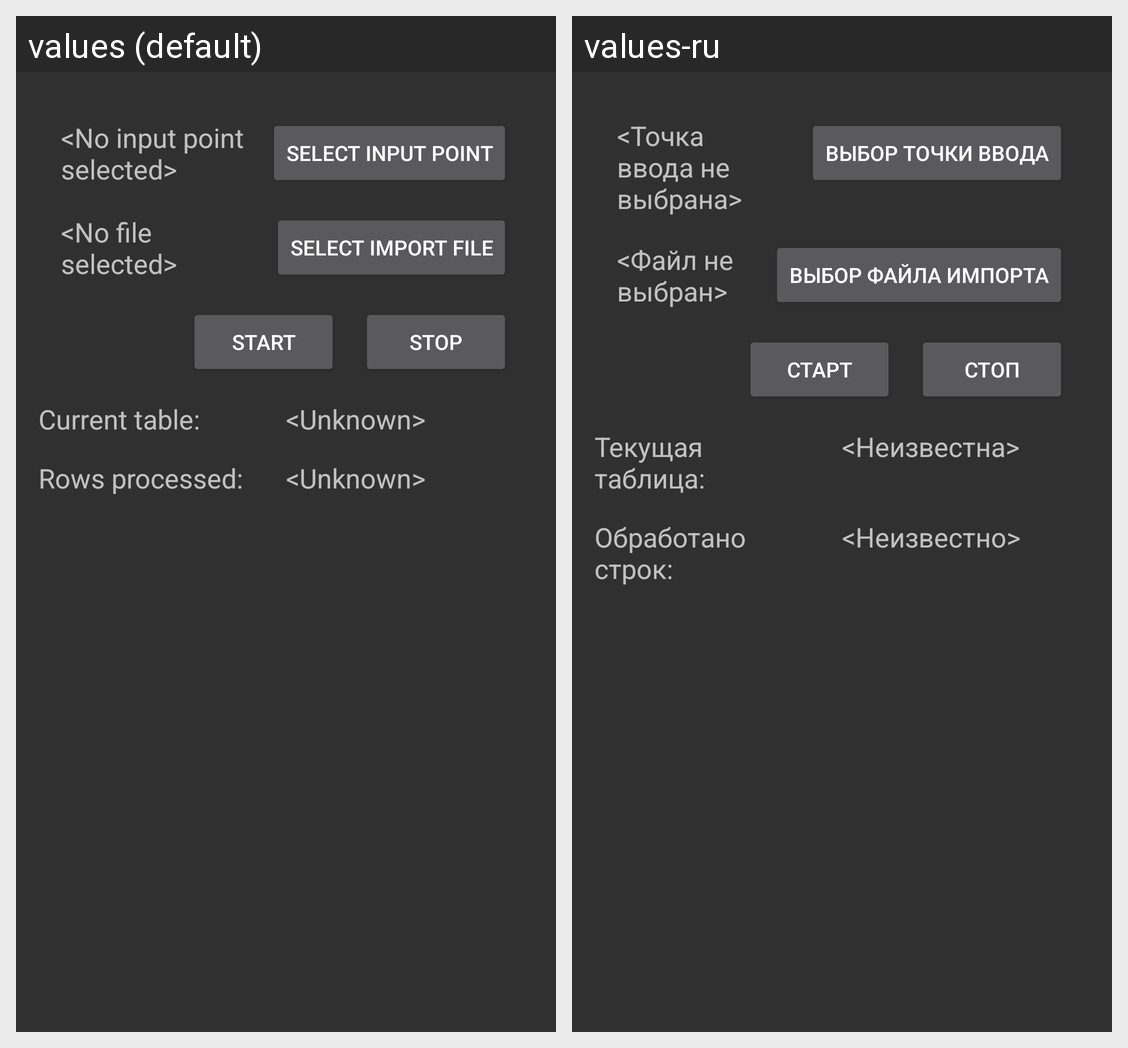

Locale-by-locale string values for the Android screen shown in this grid:
Android screen res/layout/transp_import_barcode.xml rendered under 2 locales, left to right: values (default), values-ru. Device: Nexus 5 (rendered at 1080×1920; each locale shown at half size, 540×960, under a caption strip naming it); theme AppTheme.
Strings drawn on this screen, with the default value and each locale's value (text and hints the layout hard-codes, and strings that could not be matched under every locale, appear in the picture but are not listed):

transp_import_barcode_no_scan_point
  values: <No input point selected>
  values-ru: <Точка ввода не выбрана>

transp_import_barcode_select_scan_point
  values: Select input point
  values-ru: Выбор точки ввода

transp_import_no_file_selected
  values: <No file selected>
  values-ru: <Файл не выбран>

transp_import_select_file
  values: Select import file
  values-ru: Выбор файла импорта

transp_import_start
  values: Start
  values-ru: Старт

transp_import_stop
  values: Stop
  values-ru: Стоп

transp_import_current_table
  values: Current table:
  values-ru: Текущая таблица:

transp_import_no_table
  values: <Unknown>
  values-ru: <Неизвестна>

transp_import_rows_processed
  values: Rows processed:
  values-ru: Обработано строк:

transp_import_no_rows
  values: <Unknown>
  values-ru: <Неизвестно>
